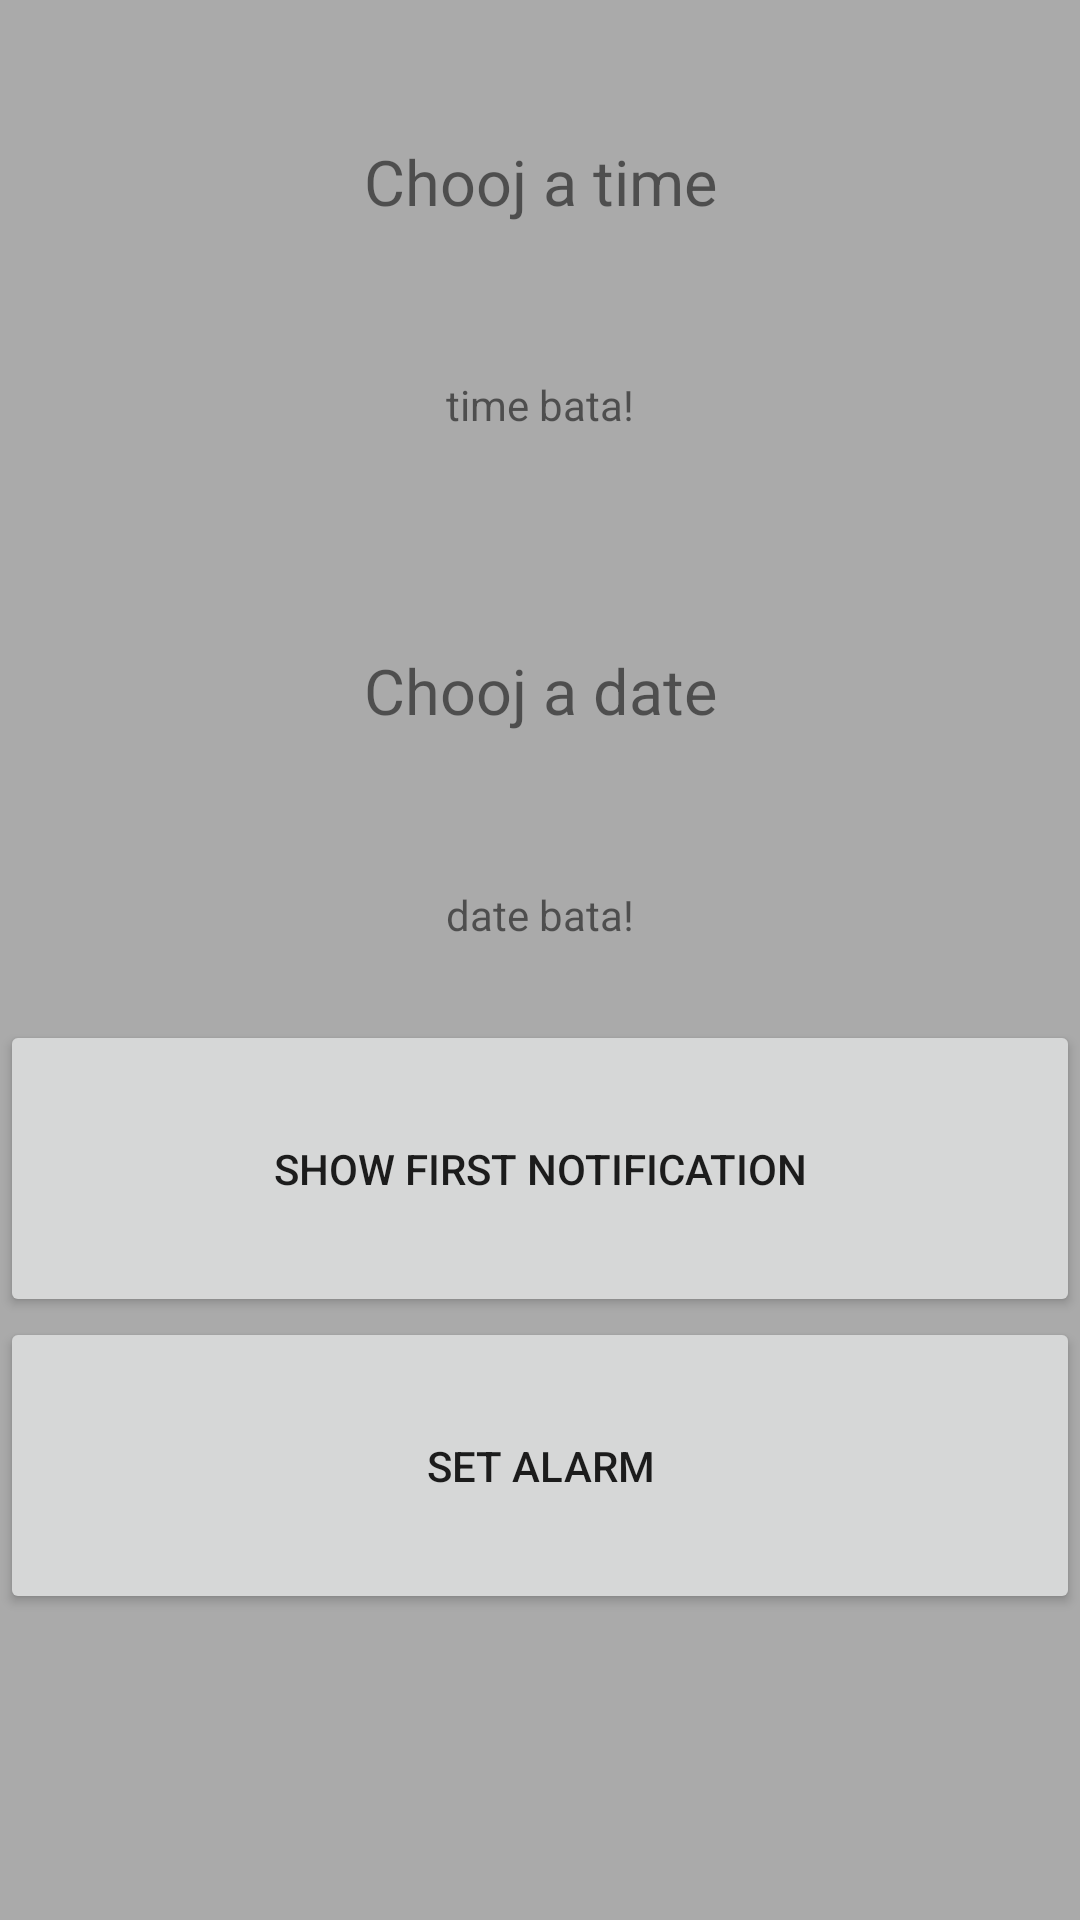

Here is an Android app screen rendered from its layout file. Give the layout XML and the strings, colors and styles it references.
<!-- AndroidManifest.xml: application theme Theme.AVeryBasicApp.NoActionBar -->
<!-- res/layout/fragment_wake_me_up.xml -->
<?xml version="1.0" encoding="utf-8"?>
<androidx.appcompat.widget.LinearLayoutCompat xmlns:android="http://schemas.android.com/apk/res/android"
    xmlns:app="http://schemas.android.com/apk/res-auto"
    xmlns:tools="http://schemas.android.com/tools"
    android:layout_width="match_parent"
    android:layout_height="match_parent"
    android:layout_columnWeight="1"
    android:layout_marginStart="48dp"
    android:layout_marginEnd="48dp"
    android:background="@android:color/darker_gray"
    android:orientation="vertical"
    android:weightSum="8"
    tools:context=".ui.fragments.WakeMeUpFragment">

    <androidx.appcompat.widget.AppCompatTextView
        android:layout_width="match_parent"
        android:layout_height="wrap_content"
        android:layout_gravity="center"
        android:layout_marginTop="21dp"
        android:layout_weight="1"
        android:gravity="center"
        android:text="Chooj a time"
        android:textSize="21sp" />

    <androidx.appcompat.widget.AppCompatEditText
        android:id="@+id/wakemeupfrag_time_acet"
        android:layout_width="match_parent"
        android:layout_height="wrap_content"
        android:layout_gravity="center"
        android:layout_weight="1"
        android:drawableStart="@mipmap/ic_tractor_round"
        android:gravity="center"
        android:hint="time bata"
        android:inputType="datetime"
        android:visibility="gone"
        app:layout_constraintEnd_toEndOf="parent"
        app:layout_constraintStart_toStartOf="parent" />

    <androidx.appcompat.widget.AppCompatTextView
        android:id="@+id/wakemeupfrag_time_actv"
        android:layout_width="match_parent"
        android:layout_height="wrap_content"
        android:layout_gravity="center"
        android:layout_weight="1"
        android:drawableStart="@mipmap/ic_tractor_round"
        android:gravity="center"
        android:text="time bata!" />

    <androidx.appcompat.widget.AppCompatTextView
        android:layout_width="match_parent"
        android:layout_height="wrap_content"
        android:layout_gravity="center"
        android:layout_marginTop="21dp"
        android:layout_weight="1"
        android:gravity="center"
        android:text="Chooj a date"
        android:textSize="21sp" />

    <androidx.appcompat.widget.AppCompatEditText
        android:id="@+id/wakemeupfrag_date_acet"
        android:layout_width="match_parent"
        android:layout_height="wrap_content"
        android:layout_gravity="center"
        android:layout_weight="1"
        android:drawableStart="@mipmap/ic_tractor_round"
        android:gravity="center"
        android:hint="date bata"
        android:inputType="datetime"
        android:visibility="gone"
        app:layout_constraintEnd_toEndOf="parent"
        app:layout_constraintStart_toStartOf="parent" />

    <androidx.appcompat.widget.AppCompatTextView
        android:id="@+id/wakemeupfrag_date_actv"
        android:layout_width="match_parent"
        android:layout_height="wrap_content"
        android:layout_gravity="center"
        android:layout_weight="1"
        android:drawableStart="@mipmap/ic_tractor_round"
        android:gravity="center"
        android:text="date bata!" />

    <androidx.appcompat.widget.AppCompatButton
        android:id="@+id/wakemeupfrag_notifone_button"
        android:layout_width="match_parent"
        android:layout_height="wrap_content"
        android:layout_weight="1"
        android:text="Show First Notification" />


    <androidx.appcompat.widget.AppCompatButton
        android:id="@+id/wakemeupfrag_notiftwo_button"
        android:layout_width="match_parent"
        android:layout_height="wrap_content"
        android:layout_weight="1"
        android:text="Set Alarm" />

</androidx.appcompat.widget.LinearLayoutCompat>
<!-- resources referenced by this layout -->
<resources>
  <!-- mipmap ic_tractor_round (mipmap-anydpi-v26) -->
  <?xml version="1.0" encoding="utf-8"?>
  <adaptive-icon xmlns:android="http://schemas.android.com/apk/res/android">
      <background
          android:drawable="@color/ic_tractor_background" />
      <foreground
          android:width="@dimen/fab_margin"
          android:height="@dimen/fab_margin"
          android:drawable="@drawable/ic_tractor_foreground" />
  </adaptive-icon>
  <style name="Theme.AVeryBasicApp.NoActionBar">
          <item name="windowActionBar">false</item>
          <item name="windowNoTitle">true</item>
      </style>
  <color name="ic_tractor_background">#3C3F41</color>
  <!-- drawable ic_tractor_foreground (drawable) -->
  <vector xmlns:android="http://schemas.android.com/apk/res/android"
      android:width="48dp"
      android:height="48dp"
      android:viewportWidth="108"
      android:viewportHeight="108"
      android:tint="#FFFFFF">
    <group android:scaleX="2.6361"
        android:scaleY="2.6361"
        android:translateX="22.3668"
        android:translateY="22.3668">
      <path
          android:fillColor="@android:color/white"
          android:pathData="M19.5,12c0.93,0 1.78,0.28 2.5,0.76V8c0,-1.1 -0.9,-2 -2,-2h-6.29l-1.06,-1.06l1.41,-1.41l-0.71,-0.71L9.82,6.35l0.71,0.71l1.41,-1.41L13,6.71V9c0,1.1 -0.9,2 -2,2h-0.54c0.95,1.06 1.54,2.46 1.54,4c0,0.34 -0.04,0.67 -0.09,1h3.14C15.3,13.75 17.19,12 19.5,12z"/>
      <path
          android:fillColor="@android:color/white"
          android:pathData="M19.5,13c-1.93,0 -3.5,1.57 -3.5,3.5s1.57,3.5 3.5,3.5s3.5,-1.57 3.5,-3.5S21.43,13 19.5,13zM19.5,18c-0.83,0 -1.5,-0.67 -1.5,-1.5s0.67,-1.5 1.5,-1.5s1.5,0.67 1.5,1.5S20.33,18 19.5,18z"/>
      <path
          android:fillColor="@android:color/white"
          android:pathData="M4,9h5c0,-1.1 -0.9,-2 -2,-2H4C3.45,7 3,7.45 3,8C3,8.55 3.45,9 4,9z"/>
      <path
          android:fillColor="@android:color/white"
          android:pathData="M9.83,13.82l-0.18,-0.47L10.58,13c-0.46,-1.06 -1.28,-1.91 -2.31,-2.43l-0.4,0.89l-0.46,-0.21l0.4,-0.9C7.26,10.13 6.64,10 6,10c-0.53,0 -1.04,0.11 -1.52,0.26l0.34,0.91l-0.47,0.18L4,10.42c-1.06,0.46 -1.91,1.28 -2.43,2.31l0.89,0.4l-0.21,0.46l-0.9,-0.4C1.13,13.74 1,14.36 1,15c0,0.53 0.11,1.04 0.26,1.52l0.91,-0.34l0.18,0.47L1.42,17c0.46,1.06 1.28,1.91 2.31,2.43l0.4,-0.89l0.46,0.21l-0.4,0.9C4.74,19.87 5.36,20 6,20c0.53,0 1.04,-0.11 1.52,-0.26l-0.34,-0.91l0.47,-0.18L8,19.58c1.06,-0.46 1.91,-1.28 2.43,-2.31l-0.89,-0.4l0.21,-0.46l0.9,0.4C10.87,16.26 11,15.64 11,15c0,-0.53 -0.11,-1.04 -0.26,-1.52L9.83,13.82zM7.15,17.77c-1.53,0.63 -3.29,-0.09 -3.92,-1.62c-0.63,-1.53 0.09,-3.29 1.62,-3.92c1.53,-0.63 3.29,0.09 3.92,1.62C9.41,15.38 8.68,17.14 7.15,17.77z"/>
    </group>
  </vector>
</resources>
